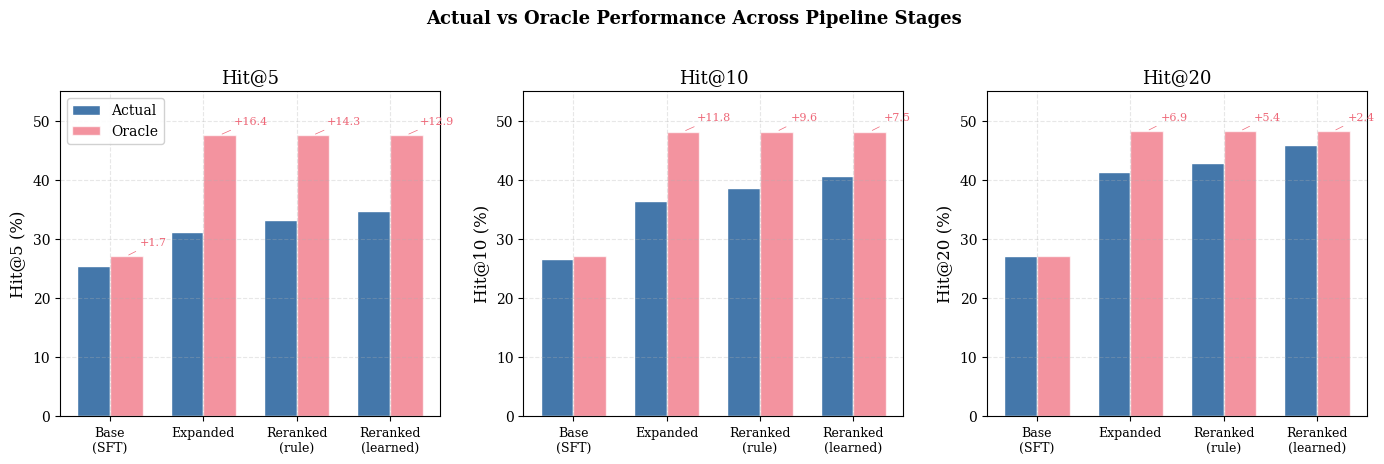
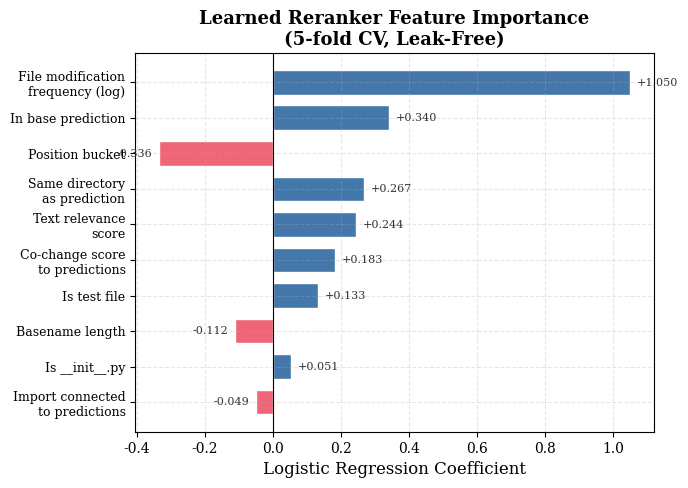
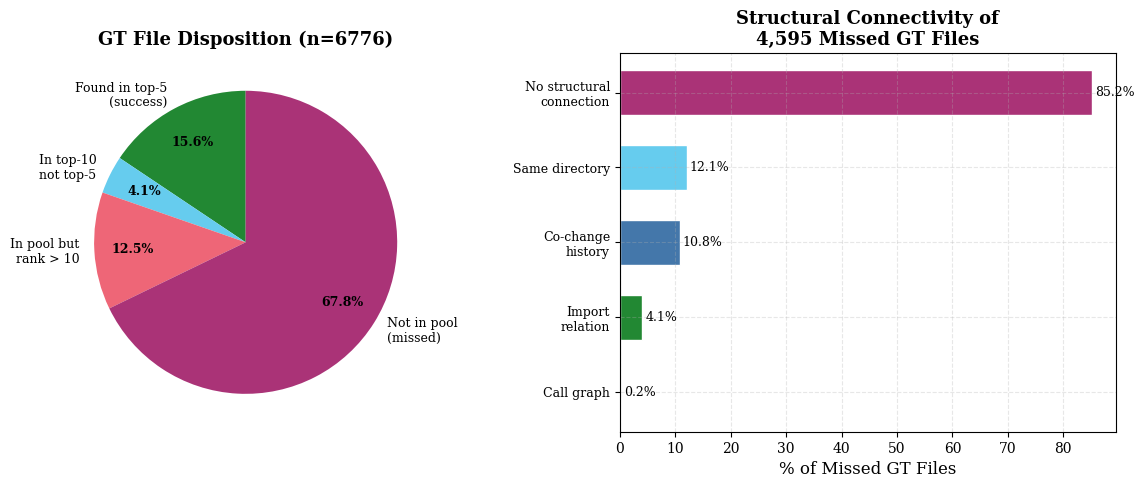
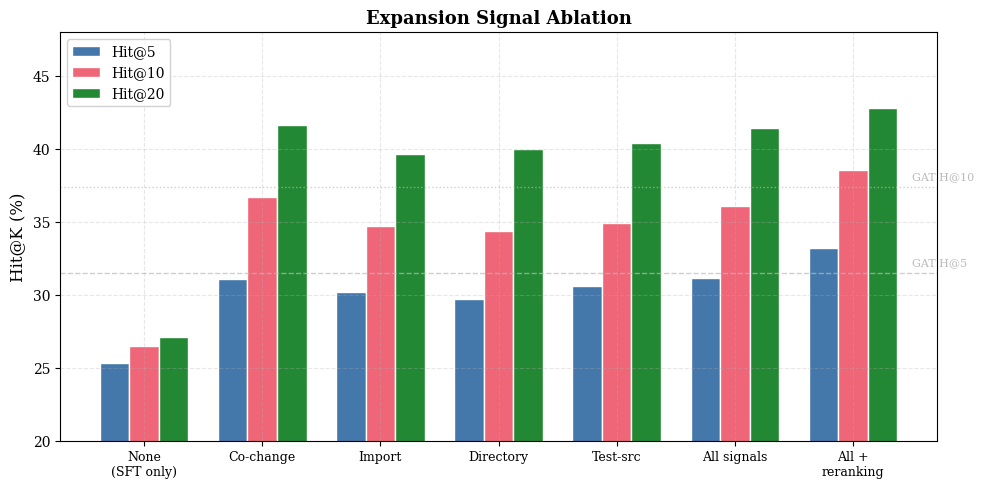
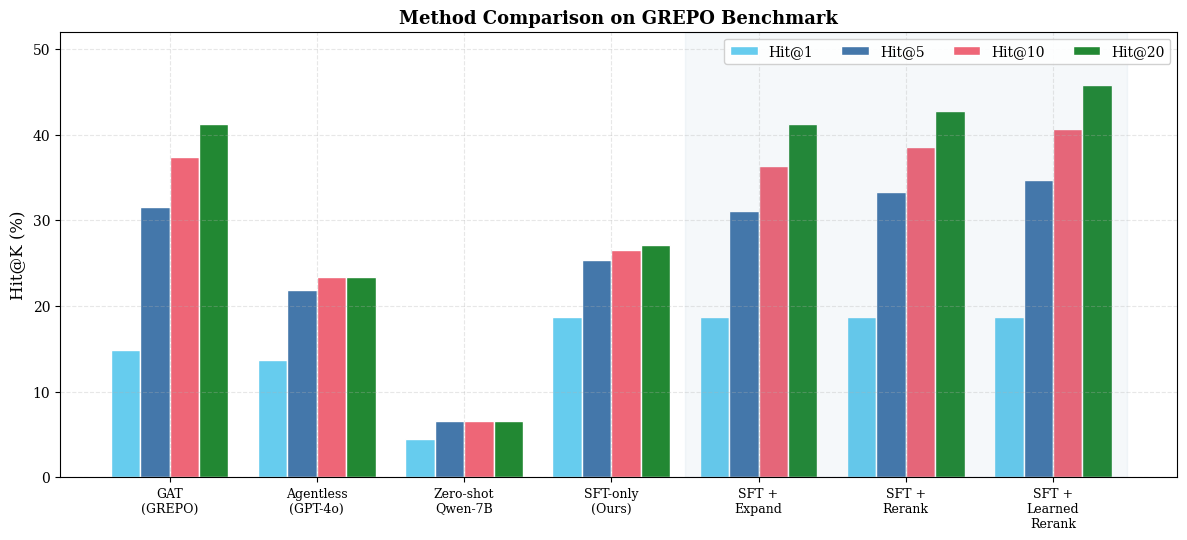
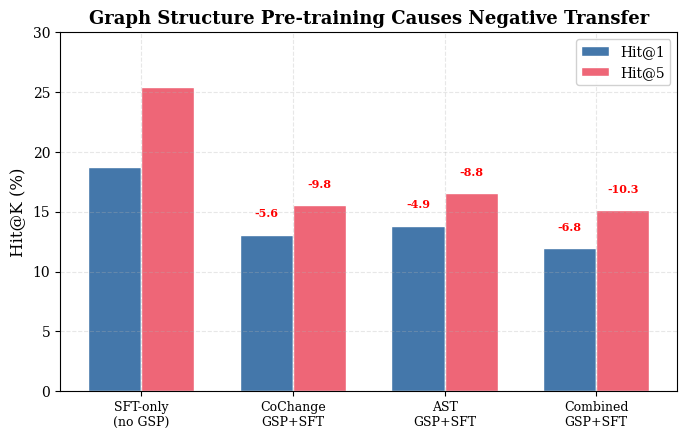

The script that saved these images, in order:
#!/usr/bin/env python3
"""
Generate publication-quality figures for the CodeGRIP paper.

Figures:
1. Oracle Gap Bar Chart: actual vs oracle across pipeline stages
2. Reranker Feature Importance: horizontal bar chart
3. Bottleneck Decomposition: stacked/pie chart of where GT files are lost
4. Expansion Signal Ablation: grouped bar chart
5. Hit@K Comparison: multi-bar chart across methods

Usage:
    python scripts/generate_figures.py --output_dir docs/figures
"""

import json
import os
import argparse

import numpy as np
import matplotlib
matplotlib.use('Agg')
import matplotlib.pyplot as plt
import matplotlib.ticker as mticker

# Academic style
plt.rcParams.update({
    'font.family': 'serif',
    'font.serif': ['Times New Roman', 'DejaVu Serif'],
    'font.size': 11,
    'axes.labelsize': 12,
    'axes.titlesize': 13,
    'xtick.labelsize': 10,
    'ytick.labelsize': 10,
    'legend.fontsize': 10,
    'figure.dpi': 300,
    'savefig.dpi': 300,
    'savefig.bbox': 'tight',
    'axes.grid': True,
    'grid.alpha': 0.3,
    'grid.linestyle': '--',
})

# Color palette (colorblind-friendly)
COLORS = {
    'blue': '#4477AA',
    'orange': '#EE6677',
    'green': '#228833',
    'purple': '#AA3377',
    'cyan': '#66CCEE',
    'gray': '#BBBBBB',
    'dark': '#333333',
}


def fig1_oracle_gap(output_dir):
    """Oracle Gap: actual vs oracle performance across pipeline stages."""
    stages = ['Base\n(SFT)', 'Expanded', 'Reranked\n(rule)', 'Reranked\n(learned)']
    ks = [5, 10, 20]

    actual = {
        5:  [25.38, 31.13, 33.24, 34.66],
        10: [26.54, 36.34, 38.57, 40.65],
        20: [27.13, 41.27, 42.79, 45.81],
    }
    oracle = {
        5:  [27.06, 47.53, 47.53, 47.53],
        10: [27.11, 48.13, 48.13, 48.13],
        20: [27.13, 48.22, 48.22, 48.22],
    }

    fig, axes = plt.subplots(1, 3, figsize=(14, 4.5), sharey=False)

    for ax_idx, k in enumerate(ks):
        ax = axes[ax_idx]
        x = np.arange(len(stages))
        width = 0.35

        bars_actual = ax.bar(x - width/2, actual[k], width,
                            label='Actual', color=COLORS['blue'], edgecolor='white')
        bars_oracle = ax.bar(x + width/2, oracle[k], width,
                            label='Oracle', color=COLORS['orange'], alpha=0.7,
                            edgecolor='white')

        # Add gap annotations
        for i in range(len(stages)):
            gap = oracle[k][i] - actual[k][i]
            if gap > 1.0:
                mid_y = (actual[k][i] + oracle[k][i]) / 2
                ax.annotate(f'+{gap:.1f}',
                           xy=(x[i] + width/2, oracle[k][i]),
                           xytext=(x[i] + width/2 + 0.15, oracle[k][i] + 1.5),
                           fontsize=8, color=COLORS['orange'],
                           ha='left', va='bottom',
                           arrowprops=dict(arrowstyle='-', color=COLORS['orange'],
                                          lw=0.5))

        ax.set_xlabel('')
        ax.set_ylabel(f'Hit@{k} (%)')
        ax.set_title(f'Hit@{k}')
        ax.set_xticks(x)
        ax.set_xticklabels(stages, fontsize=9)
        ax.set_ylim(0, 55)

        if ax_idx == 0:
            ax.legend(loc='upper left', framealpha=0.9)

    fig.suptitle('Actual vs Oracle Performance Across Pipeline Stages',
                fontsize=13, fontweight='bold', y=1.02)
    plt.tight_layout()
    plt.savefig(os.path.join(output_dir, 'fig_oracle_gap.pdf'))
    plt.savefig(os.path.join(output_dir, 'fig_oracle_gap.png'))
    plt.close()
    print("  Saved fig_oracle_gap.pdf/png")


def fig2_feature_importance(output_dir):
    """Horizontal bar chart of reranker feature coefficients."""
    features = [
        ('File modification\nfrequency (log)', 1.0504),
        ('In base prediction', 0.3399),
        ('Position bucket', -0.3361),
        ('Same directory\nas prediction', 0.2670),
        ('Text relevance\nscore', 0.2436),
        ('Co-change score\nto predictions', 0.1834),
        ('Is test file', 0.1333),
        ('Basename length', -0.1117),
        ('Is __init__.py', 0.0515),
        ('Import connected\nto predictions', -0.0489),
    ]

    names = [f[0] for f in features]
    values = [f[1] for f in features]
    colors = [COLORS['blue'] if v > 0 else COLORS['orange'] for v in values]

    fig, ax = plt.subplots(figsize=(7, 5))
    y_pos = np.arange(len(names))
    bars = ax.barh(y_pos, values, color=colors, edgecolor='white', height=0.7)

    ax.set_yticks(y_pos)
    ax.set_yticklabels(names, fontsize=9)
    ax.set_xlabel('Logistic Regression Coefficient')
    ax.set_title('Learned Reranker Feature Importance\n(5-fold CV, Leak-Free)',
                fontweight='bold')
    ax.axvline(x=0, color='black', linewidth=0.8)
    ax.invert_yaxis()

    # Add value labels
    for bar, val in zip(bars, values):
        x_pos = val + 0.02 if val > 0 else val - 0.02
        ha = 'left' if val > 0 else 'right'
        ax.text(x_pos, bar.get_y() + bar.get_height()/2,
               f'{val:+.3f}', va='center', ha=ha, fontsize=8, color=COLORS['dark'])

    plt.tight_layout()
    plt.savefig(os.path.join(output_dir, 'fig_feature_importance.pdf'))
    plt.savefig(os.path.join(output_dir, 'fig_feature_importance.png'))
    plt.close()
    print("  Saved fig_feature_importance.pdf/png")


def fig3_bottleneck_decomposition(output_dir):
    """Bottleneck decomposition: where GT files are lost."""
    categories = [
        ('Found in top-5\n(success)', 1058, COLORS['green']),
        ('In top-10\nnot top-5', 275, COLORS['cyan']),
        ('In pool but\nrank > 10', 848, COLORS['orange']),
        ('Not in pool\n(missed)', 4595, COLORS['purple']),
    ]
    labels = [c[0] for c in categories]
    sizes = [c[1] for c in categories]
    colors = [c[2] for c in categories]
    total = sum(sizes)

    fig, (ax1, ax2) = plt.subplots(1, 2, figsize=(12, 5))

    # Left: Pie chart
    wedges, texts, autotexts = ax1.pie(
        sizes, labels=labels, colors=colors, autopct='%1.1f%%',
        startangle=90, pctdistance=0.75,
        textprops={'fontsize': 9},
    )
    for t in autotexts:
        t.set_fontsize(9)
        t.set_fontweight('bold')
    ax1.set_title(f'GT File Disposition (n={total})', fontweight='bold')

    # Right: Structural connectivity of missed files
    missed_categories = [
        ('No structural\nconnection', 85.2),
        ('Same directory', 12.1),
        ('Co-change\nhistory', 10.8),
        ('Import\nrelation', 4.1),
        ('Call graph', 0.2),
    ]
    m_names = [m[0] for m in missed_categories]
    m_values = [m[1] for m in missed_categories]

    bars = ax2.barh(range(len(m_names)), m_values,
                    color=[COLORS['purple'], COLORS['cyan'], COLORS['blue'],
                           COLORS['green'], COLORS['gray']],
                    edgecolor='white', height=0.6)
    ax2.set_yticks(range(len(m_names)))
    ax2.set_yticklabels(m_names, fontsize=9)
    ax2.set_xlabel('% of Missed GT Files')
    ax2.set_title('Structural Connectivity of\n4,595 Missed GT Files', fontweight='bold')
    ax2.invert_yaxis()

    for bar, val in zip(bars, m_values):
        ax2.text(val + 0.5, bar.get_y() + bar.get_height()/2,
                f'{val:.1f}%', va='center', fontsize=9)

    plt.tight_layout()
    plt.savefig(os.path.join(output_dir, 'fig_bottleneck.pdf'))
    plt.savefig(os.path.join(output_dir, 'fig_bottleneck.png'))
    plt.close()
    print("  Saved fig_bottleneck.pdf/png")


def fig4_signal_ablation(output_dir):
    """Signal ablation: contribution of each expansion signal."""
    signals = ['None\n(SFT only)', 'Co-change', 'Import', 'Directory',
               'Test-src', 'All signals', 'All +\nreranking']
    h5 =  [25.38, 31.10, 30.23, 29.74, 30.62, 31.16, 33.24]
    h10 = [26.54, 36.69, 34.76, 34.42, 34.93, 36.11, 38.57]
    h20 = [27.13, 41.65, 39.65, 40.00, 40.44, 41.44, 42.79]

    x = np.arange(len(signals))
    width = 0.25

    fig, ax = plt.subplots(figsize=(10, 5))
    ax.bar(x - width, h5, width, label='Hit@5', color=COLORS['blue'], edgecolor='white')
    ax.bar(x, h10, width, label='Hit@10', color=COLORS['orange'], edgecolor='white')
    ax.bar(x + width, h20, width, label='Hit@20', color=COLORS['green'], edgecolor='white')

    # GAT baselines as horizontal lines
    ax.axhline(y=31.51, color=COLORS['gray'], linestyle='--', linewidth=1, alpha=0.7)
    ax.text(len(signals) - 0.5, 31.51 + 0.5, 'GAT H@5', fontsize=8, color=COLORS['gray'])
    ax.axhline(y=37.40, color=COLORS['gray'], linestyle=':', linewidth=1, alpha=0.7)
    ax.text(len(signals) - 0.5, 37.40 + 0.5, 'GAT H@10', fontsize=8, color=COLORS['gray'])

    ax.set_xlabel('')
    ax.set_ylabel('Hit@K (%)')
    ax.set_title('Expansion Signal Ablation', fontweight='bold')
    ax.set_xticks(x)
    ax.set_xticklabels(signals, fontsize=9)
    ax.set_ylim(20, 48)
    ax.legend(loc='upper left', framealpha=0.9)

    plt.tight_layout()
    plt.savefig(os.path.join(output_dir, 'fig_signal_ablation.pdf'))
    plt.savefig(os.path.join(output_dir, 'fig_signal_ablation.png'))
    plt.close()
    print("  Saved fig_signal_ablation.pdf/png")


def fig5_method_comparison(output_dir):
    """Main comparison bar chart across all methods."""
    methods = [
        'GAT\n(GREPO)',
        'Agentless\n(GPT-4o)',
        'Zero-shot\nQwen-7B',
        'SFT-only\n(Ours)',
        'SFT +\nExpand',
        'SFT +\nRerank',
        'SFT +\nLearned\nRerank',
    ]
    h1 =  [14.80, 13.65, 4.49,  18.73, 18.73, 18.73, 18.73]
    h5 =  [31.51, 21.86, 6.60,  25.38, 31.13, 33.24, 34.66]
    h10 = [37.40, 23.43, 6.62,  26.54, 36.34, 38.57, 40.65]
    h20 = [41.25, 23.43, 6.62,  27.13, 41.27, 42.79, 45.81]

    x = np.arange(len(methods))
    width = 0.2

    fig, ax = plt.subplots(figsize=(12, 5.5))
    ax.bar(x - 1.5*width, h1, width, label='Hit@1', color=COLORS['cyan'], edgecolor='white')
    ax.bar(x - 0.5*width, h5, width, label='Hit@5', color=COLORS['blue'], edgecolor='white')
    ax.bar(x + 0.5*width, h10, width, label='Hit@10', color=COLORS['orange'], edgecolor='white')
    ax.bar(x + 1.5*width, h20, width, label='Hit@20', color=COLORS['green'], edgecolor='white')

    ax.set_ylabel('Hit@K (%)')
    ax.set_title('Method Comparison on GREPO Benchmark', fontweight='bold')
    ax.set_xticks(x)
    ax.set_xticklabels(methods, fontsize=9)
    ax.set_ylim(0, 52)
    ax.legend(loc='upper right', ncol=4, framealpha=0.9)

    # Highlight our best
    ax.axvspan(3.5, 6.5, alpha=0.05, color=COLORS['blue'])

    plt.tight_layout()
    plt.savefig(os.path.join(output_dir, 'fig_method_comparison.pdf'))
    plt.savefig(os.path.join(output_dir, 'fig_method_comparison.png'))
    plt.close()
    print("  Saved fig_method_comparison.pdf/png")


def fig6_negative_transfer(output_dir):
    """Negative transfer: GSP variants vs SFT-only."""
    methods = ['SFT-only\n(no GSP)', 'CoChange\nGSP+SFT', 'AST\nGSP+SFT', 'Combined\nGSP+SFT']
    h1 = [18.73, 13.09, 13.81, 11.94]
    h5 = [25.38, 15.53, 16.54, 15.10]

    x = np.arange(len(methods))
    width = 0.35

    fig, ax = plt.subplots(figsize=(7, 4.5))
    bars1 = ax.bar(x - width/2, h1, width, label='Hit@1', color=COLORS['blue'], edgecolor='white')
    bars2 = ax.bar(x + width/2, h5, width, label='Hit@5', color=COLORS['orange'], edgecolor='white')

    # Mark negative transfer with arrows
    for i in range(1, len(methods)):
        delta_h1 = h1[i] - h1[0]
        ax.annotate(f'{delta_h1:+.1f}', xy=(x[i] - width/2, h1[i]),
                   xytext=(x[i] - width/2, h1[i] + 1.5),
                   ha='center', fontsize=8, color='red', fontweight='bold')
        delta_h5 = h5[i] - h5[0]
        ax.annotate(f'{delta_h5:+.1f}', xy=(x[i] + width/2, h5[i]),
                   xytext=(x[i] + width/2, h5[i] + 1.5),
                   ha='center', fontsize=8, color='red', fontweight='bold')

    ax.set_ylabel('Hit@K (%)')
    ax.set_title('Graph Structure Pre-training Causes Negative Transfer',
                fontweight='bold')
    ax.set_xticks(x)
    ax.set_xticklabels(methods, fontsize=9)
    ax.set_ylim(0, 30)
    ax.legend(loc='upper right', framealpha=0.9)

    plt.tight_layout()
    plt.savefig(os.path.join(output_dir, 'fig_negative_transfer.pdf'))
    plt.savefig(os.path.join(output_dir, 'fig_negative_transfer.png'))
    plt.close()
    print("  Saved fig_negative_transfer.pdf/png")


def main():
    parser = argparse.ArgumentParser()
    parser.add_argument('--output_dir', default='docs/figures')
    args = parser.parse_args()

    os.makedirs(args.output_dir, exist_ok=True)

    print("Generating publication figures...")
    fig1_oracle_gap(args.output_dir)
    fig2_feature_importance(args.output_dir)
    fig3_bottleneck_decomposition(args.output_dir)
    fig4_signal_ablation(args.output_dir)
    fig5_method_comparison(args.output_dir)
    fig6_negative_transfer(args.output_dir)
    print(f"\nAll figures saved to {args.output_dir}/")


if __name__ == '__main__':
    main()
